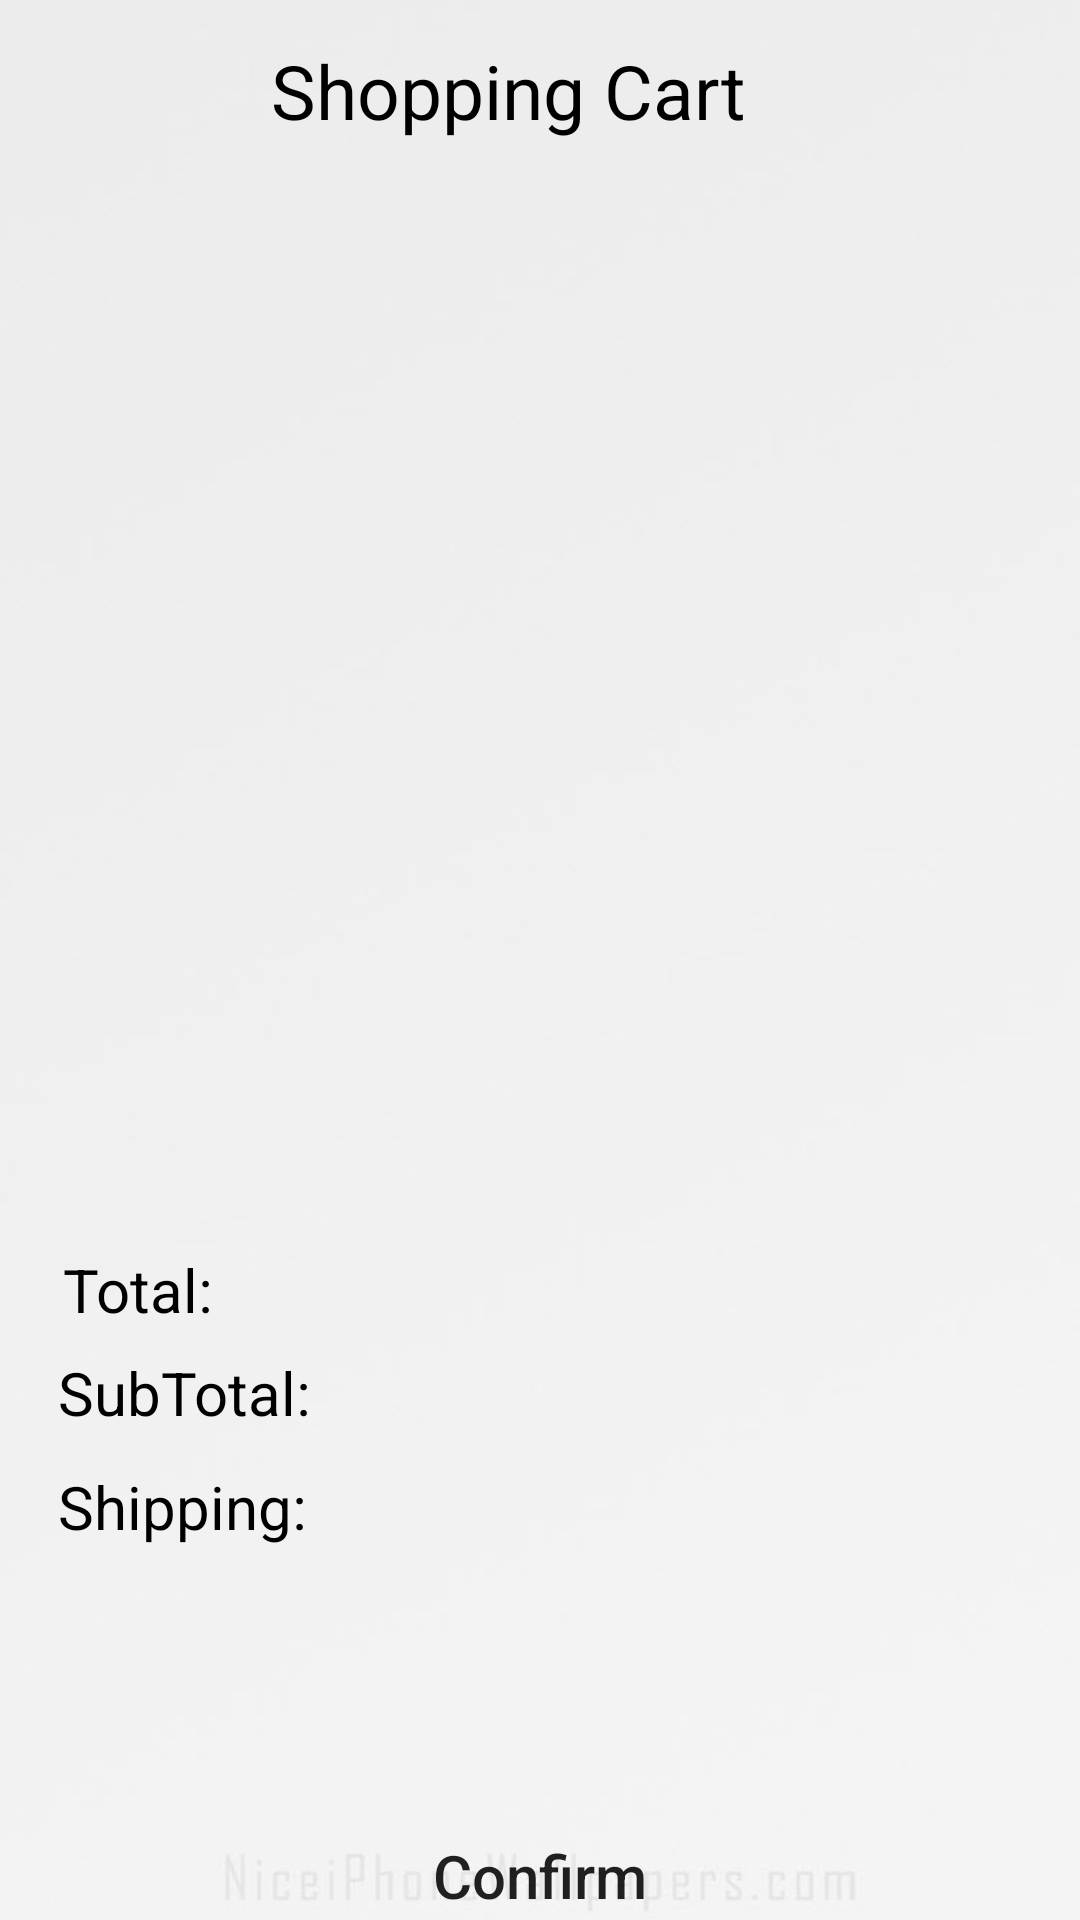

Here is an Android app screen rendered from its layout file. Give the layout XML and the strings, colors and styles it references.
<!-- AndroidManifest.xml: application theme Theme.EShopping -->
<!-- res/layout/activity_cart.xml -->
<?xml version="1.0" encoding="utf-8"?>
<androidx.constraintlayout.widget.ConstraintLayout xmlns:android="http://schemas.android.com/apk/res/android"
    xmlns:app="http://schemas.android.com/apk/res-auto"
    xmlns:tools="http://schemas.android.com/tools"
    android:layout_width="match_parent"
    android:layout_height="match_parent"
    tools:context=".cart">


    <ImageView
        android:id="@+id/imageView6"
        android:layout_width="match_parent"
        android:layout_height="match_parent"
        app:layout_constraintBottom_toBottomOf="parent"
        app:layout_constraintEnd_toEndOf="parent"
        app:layout_constraintHorizontal_bias="0.0"
        app:layout_constraintStart_toStartOf="parent"
        app:layout_constraintTop_toTopOf="parent"
        app:srcCompat="@drawable/whitegray" />

    <TextView
        android:id="@+id/textView5"
        android:layout_width="wrap_content"
        android:layout_height="wrap_content"
        android:text="Shopping Cart"
        android:textColor="@color/black"
        android:textSize="25sp"
        app:layout_constraintBottom_toBottomOf="parent"
        app:layout_constraintEnd_toEndOf="parent"
        app:layout_constraintHorizontal_bias="0.448"
        app:layout_constraintStart_toStartOf="parent"
        app:layout_constraintTop_toTopOf="parent"
        app:layout_constraintVertical_bias="0.022" />

    <androidx.recyclerview.widget.RecyclerView
        android:id="@+id/recyclerView3"
        android:layout_width="298dp"
        android:layout_height="289dp"
        android:layout_marginTop="60dp"
        app:layout_constraintBottom_toBottomOf="parent"
        app:layout_constraintEnd_toEndOf="parent"
        app:layout_constraintHorizontal_bias="0.371"
        app:layout_constraintStart_toStartOf="parent"
        app:layout_constraintTop_toBottomOf="@+id/textView5"
        app:layout_constraintVertical_bias="0.0" />

    <androidx.constraintlayout.widget.ConstraintLayout
        android:id="@+id/constraintLayout"
        android:layout_width="350dp"
        android:layout_height="194dp"
        android:layout_marginTop="20dp"
        app:layout_constraintBottom_toBottomOf="parent"
        app:layout_constraintEnd_toEndOf="parent"
        app:layout_constraintHorizontal_bias="0.491"
        app:layout_constraintStart_toStartOf="parent"
        app:layout_constraintTop_toBottomOf="@+id/recyclerView3"
        app:layout_constraintVertical_bias="0.016">

        <TextView
            android:id="@+id/textView8"
            android:layout_width="wrap_content"
            android:layout_height="wrap_content"
            android:text="Shipping:"
            android:textColor="@color/black"
            android:textSize="20dp"
            app:layout_constraintBottom_toBottomOf="parent"
            app:layout_constraintEnd_toEndOf="parent"
            app:layout_constraintHorizontal_bias="0.054"
            app:layout_constraintStart_toStartOf="parent"
            app:layout_constraintTop_toTopOf="parent"
            app:layout_constraintVertical_bias="0.434" />

        <TextView
            android:id="@+id/textView6"
            android:layout_width="wrap_content"
            android:layout_height="wrap_content"
            android:text="SubTotal:"
            android:textColor="@color/black"
            android:textSize="20dp"
            app:layout_constraintBottom_toBottomOf="parent"
            app:layout_constraintEnd_toEndOf="parent"
            app:layout_constraintHorizontal_bias="0.054"
            app:layout_constraintStart_toStartOf="parent"
            app:layout_constraintTop_toTopOf="parent"
            app:layout_constraintVertical_bias="0.205" />

        <TextView
            android:id="@+id/textView7"
            android:layout_width="71dp"
            android:layout_height="16dp"
            app:layout_constraintBottom_toBottomOf="parent"
            app:layout_constraintEnd_toEndOf="parent"
            app:layout_constraintHorizontal_bias="0.133"
            app:layout_constraintStart_toEndOf="@+id/textView6"
            app:layout_constraintTop_toTopOf="parent"
            app:layout_constraintVertical_bias="0.205" />

        <TextView
            android:id="@+id/textView9"
            android:layout_width="wrap_content"
            android:layout_height="wrap_content"
            android:layout_marginStart="16dp"
            android:text="Total:"
            android:textColor="@color/black"
            android:textSize="20dp"
            app:layout_constraintStart_toStartOf="parent"
            tools:layout_editor_absoluteY="134dp" />

        <TextView
            android:id="@+id/textView10"
            android:layout_width="66dp"
            android:layout_height="21dp"
            android:layout_marginTop="23dp"
            app:layout_constraintBottom_toBottomOf="parent"
            app:layout_constraintEnd_toEndOf="parent"
            app:layout_constraintHorizontal_bias="0.134"
            app:layout_constraintStart_toEndOf="@+id/textView8"
            app:layout_constraintTop_toBottomOf="@+id/textView7"
            app:layout_constraintVertical_bias="0.0" />

        <TextView
            android:id="@+id/textView11"
            android:layout_width="68dp"
            android:layout_height="18dp"
            android:layout_marginTop="42dp"
            app:layout_constraintBottom_toBottomOf="parent"
            app:layout_constraintEnd_toEndOf="parent"
            app:layout_constraintHorizontal_bias="0.263"
            app:layout_constraintStart_toEndOf="@+id/textView9"
            app:layout_constraintTop_toBottomOf="@+id/textView10"
            app:layout_constraintVertical_bias="0.0" />
    </androidx.constraintlayout.widget.ConstraintLayout>

    <Button
        android:id="@+id/button3"
        android:layout_width="wrap_content"
        android:layout_height="wrap_content"
        android:text="Confirm"
        android:textAllCaps="false"
        android:textSize="20dp"
        android:background="@drawable/custom_buttom"
        app:backgroundTint="@null"
        app:layout_constraintBottom_toBottomOf="@+id/imageView6"
        app:layout_constraintEnd_toEndOf="parent"
        app:layout_constraintStart_toStartOf="parent"
        app:layout_constraintTop_toBottomOf="@+id/constraintLayout" />
</androidx.constraintlayout.widget.ConstraintLayout>
<!-- resources referenced by this layout -->
<resources>
  <color name="black">#FF000000</color>
  <!-- drawable whitegray: jpg bitmap (drawable-v24, 8664 bytes) -->
  <style name="Theme.EShopping" parent="Theme.MaterialComponents.DayNight.NoActionBar">
          
          <item name="colorPrimary">@color/purple_500</item>
          <item name="colorPrimaryVariant">@color/gray</item>
          <item name="colorOnPrimary">@color/white</item>
          
          <item name="colorSecondary">@color/teal_200</item>
          <item name="colorSecondaryVariant">@color/teal_700</item>
          <item name="colorOnSecondary">@color/black</item>
          
          <item name="android:statusBarColor" tools:targetApi="l">?attr/colorPrimaryVariant</item>
          
      </style>
  <color name="purple_500">#FF6200EE</color>
  <color name="gray">#939191</color>
  <color name="white">#FFFFFFFF</color>
  <color name="teal_200">#FF03DAC5</color>
  <color name="teal_700">#FF018786</color>
</resources>
